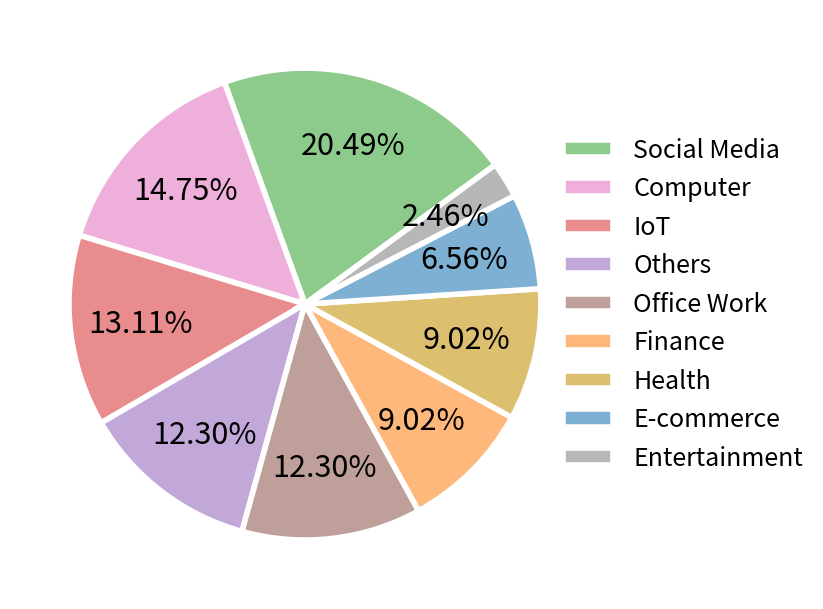

Source code (Python):
import matplotlib.pyplot as plt

# 数据
categories = ['Social Media', 'Finance', 'E-commerce', 'Others', 'Entertainment',
              'Office Work', 'Computer', 'Health', 'IoT']

# ours
# percentages = [25.00, 12.78, 11.67, 3.33, 2.789, 15.00, 15.56, 5.00, 8.89]

#public
percentages = [20.49, 9.02, 6.56, 12.30, 2.46, 12.30, 14.75, 9.02, 13.11]


# 颜色选择 (加入透明度)
colors = ['#42A942', '#FF8A23', '#277CB7', '#986EC0', '#878787', '#936056', '#E47AC3', '#C59610', '#DA4041', '#71C3B3']
colors_with_alpha = [color + '99' for color in colors]  # 设置透明度为 0.6

# 按照百分比从大到小排序
sorted_indices = sorted(range(len(percentages)), key=lambda i: percentages[i], reverse=True)
sorted_categories = [categories[i] for i in sorted_indices]
sorted_percentages = [percentages[i] for i in sorted_indices]
sorted_colors = [colors_with_alpha[i] for i in sorted_indices]

# 计算最小扇区的角度，使其位于水平线
startangle = 90 - (sorted_percentages.index(min(sorted_percentages)) * 360 / sum(sorted_percentages))

# 绘制饼状图
plt.figure(figsize=(10, 5.9), dpi=300)  # 增大图形的整体高度
patches, _, autotexts = plt.pie(
    sorted_percentages,
    labels=None,  # 不显示默认标签
    autopct='%1.2f%%',  # 百分比格式
    colors=sorted_colors,
    wedgeprops={'linewidth': 4, 'edgecolor': 'white'},
    startangle=startangle-25,  # 设置旋转角度
    pctdistance=0.7,  # 调整百分比文本位置
    labeldistance=0.5  # 调整标签位置，避免重叠
)

# 设置百分比字体大小
for autotext in autotexts:
    autotext.set_fontsize(22)

# 添加图例到图右边，居中显示
plt.legend(
    patches,
    sorted_categories,
    loc='center left',  # 图例左对齐
    bbox_to_anchor=(0.9, 0.5),  # 将图例放置在右侧，居中
    fontsize=18,  # 图例字体大小
    ncol=1,  # 图例为一列
    title_fontsize=18,  # 图例标题字体大小
    frameon=False      # 禁用图例边框
)

# 调整布局以减少左边空白并确保图例显示完整
plt.subplots_adjust(left=0.001, right=0.7, top=0.9999, bottom=0.0001)  # 减少左边距并增加右边距

plt.show()
